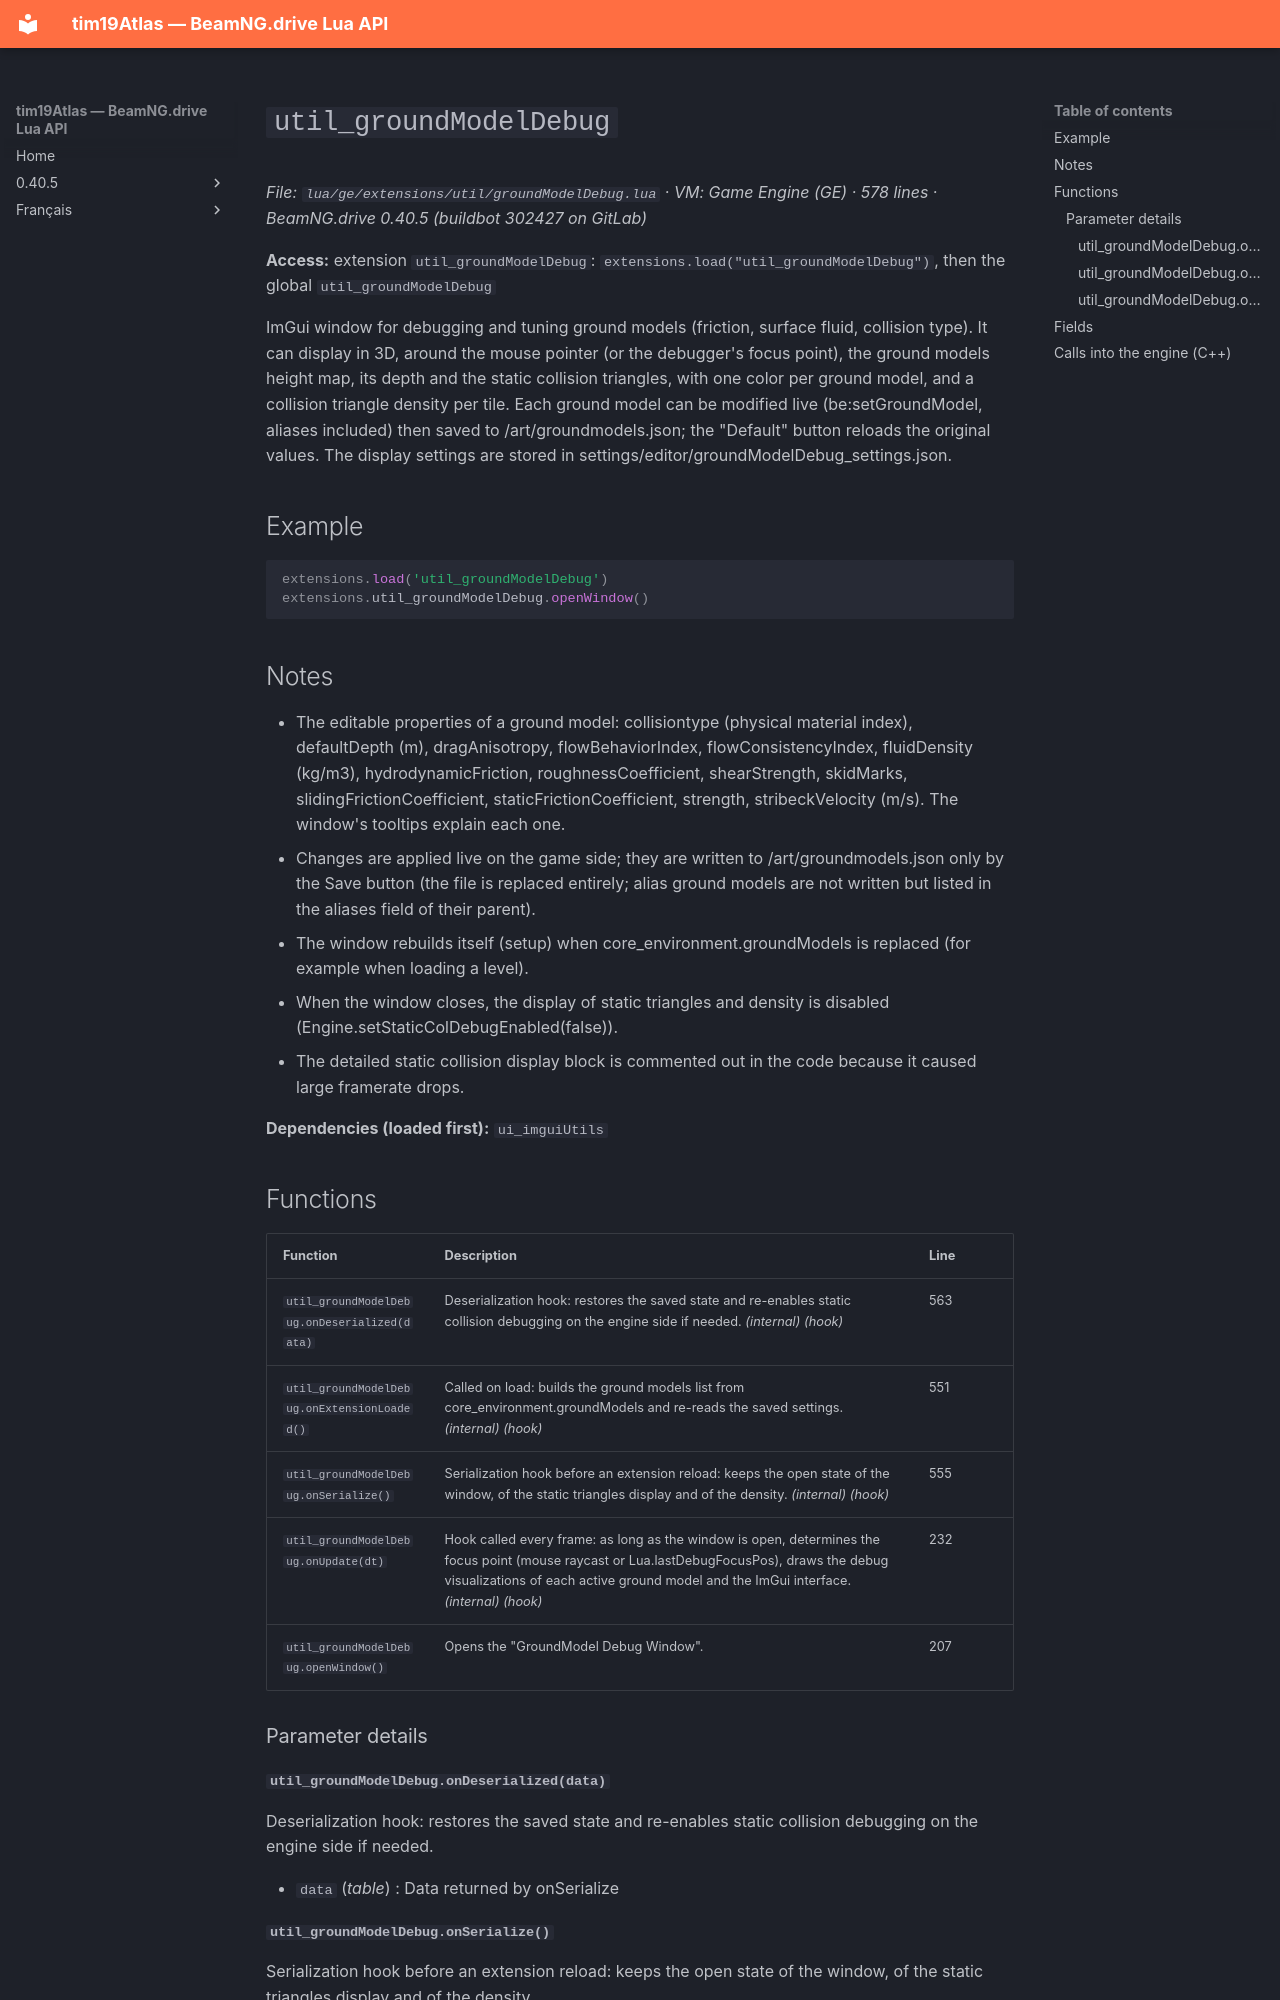

repository: Tim0219800/beamng-lua-atlas · page: 0.40.5/ge/extensions/util/groundModelDebug.html · generator: mkdocs

# `util_groundModelDebug`

*File: `lua/ge/extensions/util/groundModelDebug.lua` · VM: Game Engine (GE) · 578 lines · BeamNG.drive 0.40.5 (buildbot 302427 on GitLab)*

**Access:** extension `util_groundModelDebug`: `extensions.load("util_groundModelDebug")`, then the global `util_groundModelDebug`

ImGui window for debugging and tuning ground models (friction, surface fluid, collision type). It can display in 3D, around the mouse pointer (or the debugger's focus point), the ground models height map, its depth and the static collision triangles, with one color per ground model, and a collision triangle density per tile. Each ground model can be modified live (be:setGroundModel, aliases included) then saved to /art/groundmodels.json; the "Default" button reloads the original values. The display settings are stored in settings/editor/groundModelDebug_settings.json.

## Example

```lua
extensions.load('util_groundModelDebug')
extensions.util_groundModelDebug.openWindow()
```

## Notes

- The editable properties of a ground model: collisiontype (physical material index), defaultDepth (m), dragAnisotropy, flowBehaviorIndex, flowConsistencyIndex, fluidDensity (kg/m3), hydrodynamicFriction, roughnessCoefficient, shearStrength, skidMarks, slidingFrictionCoefficient, staticFrictionCoefficient, strength, stribeckVelocity (m/s). The window's tooltips explain each one.
- Changes are applied live on the game side; they are written to /art/groundmodels.json only by the Save button (the file is replaced entirely; alias ground models are not written but listed in the aliases field of their parent).
- The window rebuilds itself (setup) when core_environment.groundModels is replaced (for example when loading a level).
- When the window closes, the display of static triangles and density is disabled (Engine.setStaticColDebugEnabled(false)).
- The detailed static collision display block is commented out in the code because it caused large framerate drops.

**Dependencies (loaded first):** `ui_imguiUtils`

## Functions

| Function | Description | Line |
|---|---|---|
| `util_groundModelDebug.onDeserialized(data)` | Deserialization hook: restores the saved state and re-enables static collision debugging on the engine side if needed. *(internal)* *(hook)* | 563 |
| `util_groundModelDebug.onExtensionLoaded()` | Called on load: builds the ground models list from core_environment.groundModels and re-reads the saved settings. *(internal)* *(hook)* | 551 |
| `util_groundModelDebug.onSerialize()` | Serialization hook before an extension reload: keeps the open state of the window, of the static triangles display and of the density. *(internal)* *(hook)* | 555 |
| `util_groundModelDebug.onUpdate(dt)` | Hook called every frame: as long as the window is open, determines the focus point (mouse raycast or Lua.lastDebugFocusPos), draws the debug visualizations of each active ground model and the ImGui interface. *(internal)* *(hook)* | 232 |
| `util_groundModelDebug.openWindow()` | Opens the "GroundModel Debug Window". | 207 |

### Parameter details
